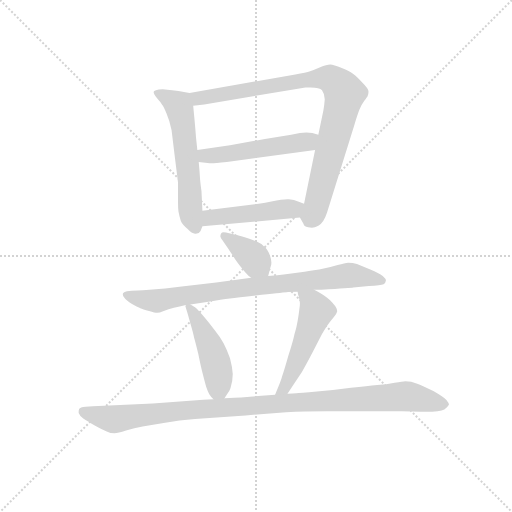
t = 0.00 s
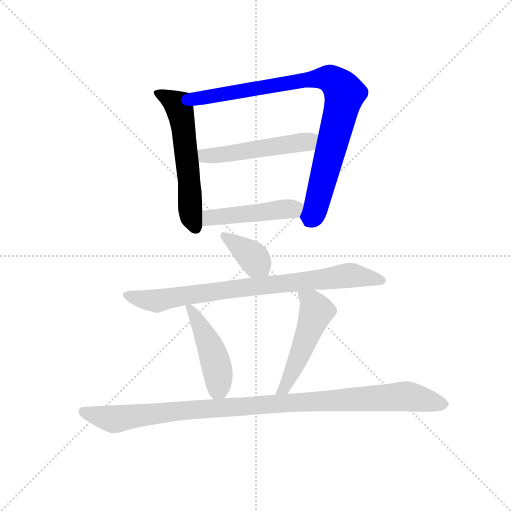
t = 1.37 s
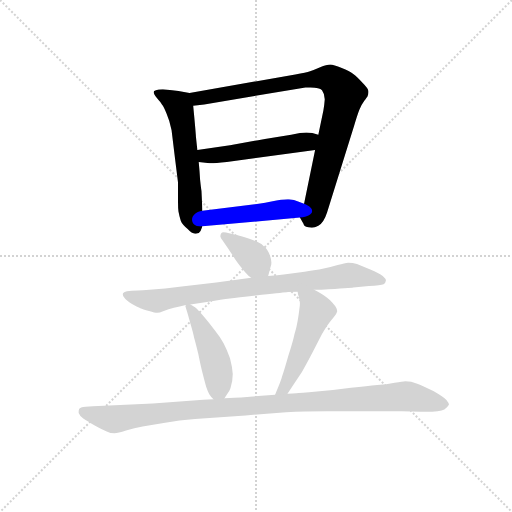
t = 2.74 s
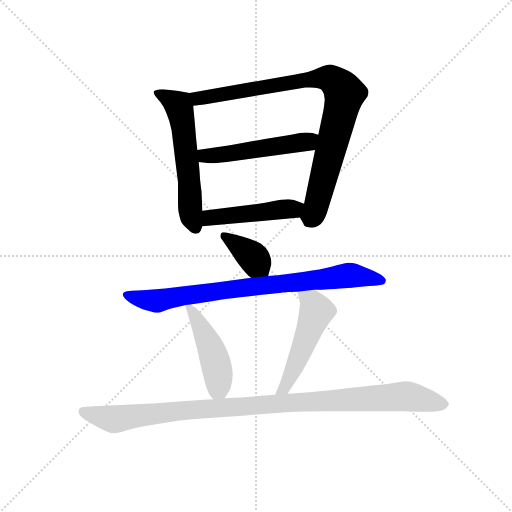
t = 4.11 s
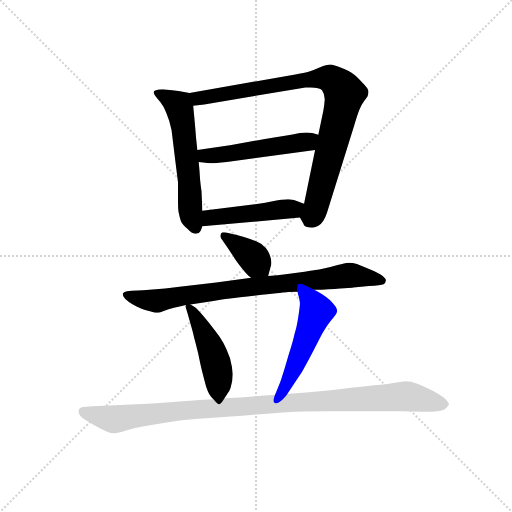
t = 5.49 s
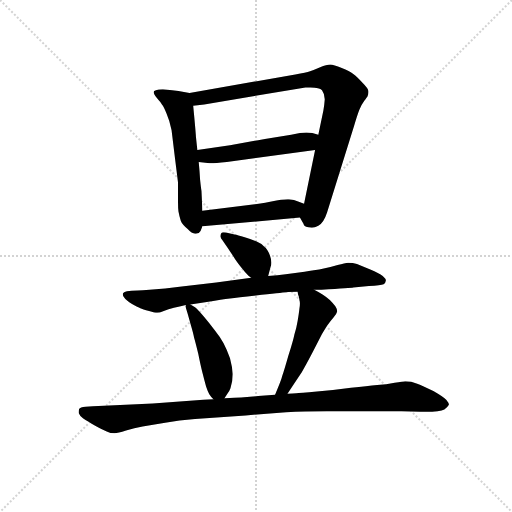
t = 6.86 s

The animated SVG that drew these frames (rendered in a browser with its animation timeline set to each time). Animation: 9 CSS @keyframes rules; one cycle of 6.86 s.

<svg version="1.1" viewBox="0 0 1024 1024" xmlns="http://www.w3.org/2000/svg">
  <g stroke="lightgray" stroke-dasharray="1,1" stroke-width="1" transform="scale(4, 4)">
    <line x1="0" y1="0" x2="256" y2="256"></line>
    <line x1="256" y1="0" x2="0" y2="256"></line>
    <line x1="128" y1="0" x2="128" y2="256"></line>
    <line x1="0" y1="128" x2="256" y2="128"></line>
  </g>
  <g transform="scale(0.92, -0.92) translate(60, -850)">
    <style type="text/css">
      
        @keyframes keyframes0 {
          from {
            stroke: blue;
            stroke-dashoffset: 581;
            stroke-width: 128;
          }
          65% {
            animation-timing-function: step-end;
            stroke: blue;
            stroke-dashoffset: 0;
            stroke-width: 128;
          }
          to {
            stroke: black;
            stroke-width: 1024;
          }
        }
        #make-me-a-hanzi-animation-0 {
          animation: keyframes0 0.7228190104166666s both;
          animation-delay: 0s;
          animation-timing-function: linear;
        }
      
        @keyframes keyframes1 {
          from {
            stroke: blue;
            stroke-dashoffset: 892;
            stroke-width: 128;
          }
          74% {
            animation-timing-function: step-end;
            stroke: blue;
            stroke-dashoffset: 0;
            stroke-width: 128;
          }
          to {
            stroke: black;
            stroke-width: 1024;
          }
        }
        #make-me-a-hanzi-animation-1 {
          animation: keyframes1 0.9759114583333334s both;
          animation-delay: 0.7228190104166666s;
          animation-timing-function: linear;
        }
      
        @keyframes keyframes2 {
          from {
            stroke: blue;
            stroke-dashoffset: 511;
            stroke-width: 128;
          }
          62% {
            animation-timing-function: step-end;
            stroke: blue;
            stroke-dashoffset: 0;
            stroke-width: 128;
          }
          to {
            stroke: black;
            stroke-width: 1024;
          }
        }
        #make-me-a-hanzi-animation-2 {
          animation: keyframes2 0.6658528645833334s both;
          animation-delay: 1.69873046875s;
          animation-timing-function: linear;
        }
      
        @keyframes keyframes3 {
          from {
            stroke: blue;
            stroke-dashoffset: 468;
            stroke-width: 128;
          }
          60% {
            animation-timing-function: step-end;
            stroke: blue;
            stroke-dashoffset: 0;
            stroke-width: 128;
          }
          to {
            stroke: black;
            stroke-width: 1024;
          }
        }
        #make-me-a-hanzi-animation-3 {
          animation: keyframes3 0.630859375s both;
          animation-delay: 2.3645833333333335s;
          animation-timing-function: linear;
        }
      
        @keyframes keyframes4 {
          from {
            stroke: blue;
            stroke-dashoffset: 378;
            stroke-width: 128;
          }
          55% {
            animation-timing-function: step-end;
            stroke: blue;
            stroke-dashoffset: 0;
            stroke-width: 128;
          }
          to {
            stroke: black;
            stroke-width: 1024;
          }
        }
        #make-me-a-hanzi-animation-4 {
          animation: keyframes4 0.5576171875s both;
          animation-delay: 2.9954427083333335s;
          animation-timing-function: linear;
        }
      
        @keyframes keyframes5 {
          from {
            stroke: blue;
            stroke-dashoffset: 816;
            stroke-width: 128;
          }
          73% {
            animation-timing-function: step-end;
            stroke: blue;
            stroke-dashoffset: 0;
            stroke-width: 128;
          }
          to {
            stroke: black;
            stroke-width: 1024;
          }
        }
        #make-me-a-hanzi-animation-5 {
          animation: keyframes5 0.9140625s both;
          animation-delay: 3.5530598958333335s;
          animation-timing-function: linear;
        }
      
        @keyframes keyframes6 {
          from {
            stroke: blue;
            stroke-dashoffset: 461;
            stroke-width: 128;
          }
          60% {
            animation-timing-function: step-end;
            stroke: blue;
            stroke-dashoffset: 0;
            stroke-width: 128;
          }
          to {
            stroke: black;
            stroke-width: 1024;
          }
        }
        #make-me-a-hanzi-animation-6 {
          animation: keyframes6 0.6251627604166666s both;
          animation-delay: 4.467122395833334s;
          animation-timing-function: linear;
        }
      
        @keyframes keyframes7 {
          from {
            stroke: blue;
            stroke-dashoffset: 508;
            stroke-width: 128;
          }
          62% {
            animation-timing-function: step-end;
            stroke: blue;
            stroke-dashoffset: 0;
            stroke-width: 128;
          }
          to {
            stroke: black;
            stroke-width: 1024;
          }
        }
        #make-me-a-hanzi-animation-7 {
          animation: keyframes7 0.6634114583333334s both;
          animation-delay: 5.092285156250001s;
          animation-timing-function: linear;
        }
      
        @keyframes keyframes8 {
          from {
            stroke: blue;
            stroke-dashoffset: 1045;
            stroke-width: 128;
          }
          77% {
            animation-timing-function: step-end;
            stroke: blue;
            stroke-dashoffset: 0;
            stroke-width: 128;
          }
          to {
            stroke: black;
            stroke-width: 1024;
          }
        }
        #make-me-a-hanzi-animation-8 {
          animation: keyframes8 1.1004231770833333s both;
          animation-delay: 5.755696614583334s;
          animation-timing-function: linear;
        }
      
    </style>
    
      <path d="M 352 648 L 328 652 Q 297 656 294 656 Q 274 655 274 650 Q 274 645 282 636 Q 290 627 292 623 Q 296 619 302 603 Q 309 587 313 567 L 320 509 L 327 453 L 327 410 Q 327 397 328 390 Q 330 379 333 370 Q 336 362 348 352 Q 357 342 364 342 L 366 342 Q 373 342 376 348 L 380 358 L 380 392 L 378 435 Q 377 440 375 459 Q 374 478 372 498 L 369 524 L 366 552 Q 365 568 360 620 C 357 647 357 647 352 648 Z" fill="lightgray"></path>
    
      <path d="M 592 377 L 600 363 Q 600 358 610 356 Q 614 355 618 355 Q 624 355 632 359 Q 644 366 651 388 L 710 577 Q 716 598 721 611 Q 726 623 732 631 Q 738 639 739 641 Q 741 645 741 649 L 741 652 Q 740 658 728 670 Q 716 683 708 689 Q 700 695 683 702 Q 665 710 658 710 Q 650 710 636 704 Q 622 698 614 695 Q 606 692 582 688 L 352 648 C 322 643 330 616 360 620 L 384 623 L 604 660 L 615 660 Q 635 660 640 654 Q 646 646 646 634 Q 645 620 643 610 L 632 557 L 625 524 L 601 407 C 595 378 590 381 592 377 Z" fill="lightgray"></path>
    
      <path d="M 372 498 L 396 495 L 399 495 Q 407 495 433 498 L 625 524 C 655 528 661 548 632 557 L 619 561 Q 614 562 606 562 Q 600 562 592 561 L 573 557 L 516 548 L 440 534 L 369 524 C 339 520 342 502 372 498 Z" fill="lightgray"></path>
    
      <path d="M 380 358 L 592 377 C 622 380 629 396 601 407 L 588 412 Q 580 416 568 417 L 565 417 Q 554 417 530 412 Q 500 406 494 406 L 380 392 C 350 388 350 355 380 358 Z" fill="lightgray"></path>
    
      <path d="M 523 250 L 528 269 Q 530 274 530 279 Q 530 286 527 294 Q 522 308 514 314 Q 508 321 498 325 Q 488 329 472 334 Q 456 339 450 340 L 438 343 Q 431 345 426 345 Q 422 345 421 343 Q 419 340 419 336 Q 420 332 424 327 L 431 317 Q 434 313 445 296 Q 456 278 465 268 Q 474 257 477 254 Q 480 250 486 246 C 510 228 516 224 523 250 Z" fill="lightgray"></path>
    
      <path d="M 623 220 L 639 220 Q 704 224 708 225 L 742 228 Q 768 230 774 232 Q 778 234 779 240 Q 779 244 772 250 Q 764 256 745 264 L 716 276 Q 707 279 697 279 Q 690 278 674 274 Q 658 269 634 264 Q 609 260 594 258 L 561 254 Q 544 252 523 250 L 486 246 L 410 236 L 335 227 Q 298 222 265 220 Q 233 218 226 218 L 216 217 Q 210 216 208 213 Q 207 212 207 210 Q 207 207 210 203 Q 214 197 227 189 Q 240 182 245 180 Q 250 178 264 174 Q 277 170 282 170 Q 286 170 296 174 Q 306 178 318 181 Q 330 184 344 187 L 354 188 L 393 194 Q 422 199 440 201 Q 458 204 509 209 Q 559 214 566 215 Q 574 216 587 216 L 623 220 Z" fill="lightgray"></path>
    
      <path d="M 344 187 L 343 184 L 348 168 L 355 143 Q 360 126 362 116 Q 365 106 371 81 Q 376 56 380 40 Q 384 24 388 10 Q 392 -2 395 -7 Q 398 -12 404 -18 C 417 -33 417 -33 428 -16 L 435 -5 Q 438 -2 441 6 Q 446 21 446 37 Q 445 52 440 71 Q 434 89 426 104 Q 418 118 406 133 Q 395 148 383 162 Q 371 176 364 182 L 354 188 C 344 194 344 194 344 187 Z" fill="lightgray"></path>
    
      <path d="M 565 -6 L 575 9 L 596 41 Q 606 58 621 87 L 640 124 Q 644 131 651 142 Q 658 152 665 160 Q 672 168 673 173 Q 673 178 669 184 Q 665 190 657 198 Q 648 205 642 209 Q 635 214 623 220 C 596 234 581 242 587 216 L 588 210 Q 590 206 591 198 Q 592 194 592 190 Q 592 185 591 180 Q 590 170 587 152 Q 584 134 580 123 Q 578 112 567 77 Q 557 42 554 34 Q 552 26 549 19 Q 546 11 538 -8 C 526 -36 548 -31 565 -6 Z" fill="lightgray"></path>
    
      <path d="M 404 -18 L 382 -19 L 272 -27 L 142 -33 L 126 -34 Q 114 -35 112 -39 Q 111 -42 111 -45 L 111 -48 Q 113 -54 121 -60 Q 130 -66 146 -75 Q 164 -85 172 -88 Q 180 -92 189 -92 Q 196 -92 214 -86 Q 232 -80 250 -77 L 299 -69 Q 329 -64 364 -61 L 474 -53 L 562 -46 Q 601 -44 650 -44 L 813 -44 L 854 -45 L 865 -45 Q 897 -45 906 -40 Q 914 -34 916 -30 Q 916 -26 910 -19 Q 903 -12 882 0 Q 860 11 847 16 Q 834 21 821 21 Q 816 20 798 18 Q 780 14 760 13 Q 739 11 703 7 Q 668 2 629 -1 Q 591 -4 584 -5 Q 578 -6 565 -6 L 538 -8 L 501 -11 L 464 -14 Q 452 -14 428 -16 L 404 -18 Z" fill="lightgray"></path>
    
    
      <clipPath id="make-me-a-hanzi-clip-0">
        <path d="M 352 648 L 328 652 Q 297 656 294 656 Q 274 655 274 650 Q 274 645 282 636 Q 290 627 292 623 Q 296 619 302 603 Q 309 587 313 567 L 320 509 L 327 453 L 327 410 Q 327 397 328 390 Q 330 379 333 370 Q 336 362 348 352 Q 357 342 364 342 L 366 342 Q 373 342 376 348 L 380 358 L 380 392 L 378 435 Q 377 440 375 459 Q 374 478 372 498 L 369 524 L 366 552 Q 365 568 360 620 C 357 647 357 647 352 648 Z"></path>
      </clipPath>
      <path clip-path="url(#make-me-a-hanzi-clip-0)" d="M 279 648 L 329 619 L 347 502 L 355 382 L 365 355" fill="none" id="make-me-a-hanzi-animation-0" stroke-dasharray="453 906" stroke-linecap="round"></path>
    
      <clipPath id="make-me-a-hanzi-clip-1">
        <path d="M 592 377 L 600 363 Q 600 358 610 356 Q 614 355 618 355 Q 624 355 632 359 Q 644 366 651 388 L 710 577 Q 716 598 721 611 Q 726 623 732 631 Q 738 639 739 641 Q 741 645 741 649 L 741 652 Q 740 658 728 670 Q 716 683 708 689 Q 700 695 683 702 Q 665 710 658 710 Q 650 710 636 704 Q 622 698 614 695 Q 606 692 582 688 L 352 648 C 322 643 330 616 360 620 L 384 623 L 604 660 L 615 660 Q 635 660 640 654 Q 646 646 646 634 Q 645 620 643 610 L 632 557 L 625 524 L 601 407 C 595 378 590 381 592 377 Z"></path>
      </clipPath>
      <path clip-path="url(#make-me-a-hanzi-clip-1)" d="M 361 643 L 371 636 L 389 638 L 638 681 L 657 679 L 675 666 L 689 645 L 687 634 L 628 403 L 619 380 L 607 381" fill="none" id="make-me-a-hanzi-animation-1" stroke-dasharray="764 1528" stroke-linecap="round"></path>
    
      <clipPath id="make-me-a-hanzi-clip-2">
        <path d="M 372 498 L 396 495 L 399 495 Q 407 495 433 498 L 625 524 C 655 528 661 548 632 557 L 619 561 Q 614 562 606 562 Q 600 562 592 561 L 573 557 L 516 548 L 440 534 L 369 524 C 339 520 342 502 372 498 Z"></path>
      </clipPath>
      <path clip-path="url(#make-me-a-hanzi-clip-2)" d="M 377 518 L 385 511 L 411 512 L 608 542 L 624 553" fill="none" id="make-me-a-hanzi-animation-2" stroke-dasharray="383 766" stroke-linecap="round"></path>
    
      <clipPath id="make-me-a-hanzi-clip-3">
        <path d="M 380 358 L 592 377 C 622 380 629 396 601 407 L 588 412 Q 580 416 568 417 L 565 417 Q 554 417 530 412 Q 500 406 494 406 L 380 392 C 350 388 350 355 380 358 Z"></path>
      </clipPath>
      <path clip-path="url(#make-me-a-hanzi-clip-3)" d="M 387 364 L 401 377 L 577 395 L 591 402" fill="none" id="make-me-a-hanzi-animation-3" stroke-dasharray="340 680" stroke-linecap="round"></path>
    
      <clipPath id="make-me-a-hanzi-clip-4">
        <path d="M 523 250 L 528 269 Q 530 274 530 279 Q 530 286 527 294 Q 522 308 514 314 Q 508 321 498 325 Q 488 329 472 334 Q 456 339 450 340 L 438 343 Q 431 345 426 345 Q 422 345 421 343 Q 419 340 419 336 Q 420 332 424 327 L 431 317 Q 434 313 445 296 Q 456 278 465 268 Q 474 257 477 254 Q 480 250 486 246 C 510 228 516 224 523 250 Z"></path>
      </clipPath>
      <path clip-path="url(#make-me-a-hanzi-clip-4)" d="M 426 338 L 488 292 L 516 257" fill="none" id="make-me-a-hanzi-animation-4" stroke-dasharray="250 500" stroke-linecap="round"></path>
    
      <clipPath id="make-me-a-hanzi-clip-5">
        <path d="M 623 220 L 639 220 Q 704 224 708 225 L 742 228 Q 768 230 774 232 Q 778 234 779 240 Q 779 244 772 250 Q 764 256 745 264 L 716 276 Q 707 279 697 279 Q 690 278 674 274 Q 658 269 634 264 Q 609 260 594 258 L 561 254 Q 544 252 523 250 L 486 246 L 410 236 L 335 227 Q 298 222 265 220 Q 233 218 226 218 L 216 217 Q 210 216 208 213 Q 207 212 207 210 Q 207 207 210 203 Q 214 197 227 189 Q 240 182 245 180 Q 250 178 264 174 Q 277 170 282 170 Q 286 170 296 174 Q 306 178 318 181 Q 330 184 344 187 L 354 188 L 393 194 Q 422 199 440 201 Q 458 204 509 209 Q 559 214 566 215 Q 574 216 587 216 L 623 220 Z"></path>
      </clipPath>
      <path clip-path="url(#make-me-a-hanzi-clip-5)" d="M 215 209 L 282 196 L 435 221 L 703 252 L 769 241" fill="none" id="make-me-a-hanzi-animation-5" stroke-dasharray="688 1376" stroke-linecap="round"></path>
    
      <clipPath id="make-me-a-hanzi-clip-6">
        <path d="M 344 187 L 343 184 L 348 168 L 355 143 Q 360 126 362 116 Q 365 106 371 81 Q 376 56 380 40 Q 384 24 388 10 Q 392 -2 395 -7 Q 398 -12 404 -18 C 417 -33 417 -33 428 -16 L 435 -5 Q 438 -2 441 6 Q 446 21 446 37 Q 445 52 440 71 Q 434 89 426 104 Q 418 118 406 133 Q 395 148 383 162 Q 371 176 364 182 L 354 188 C 344 194 344 194 344 187 Z"></path>
      </clipPath>
      <path clip-path="url(#make-me-a-hanzi-clip-6)" d="M 349 184 L 367 159 L 404 76 L 415 32 L 409 -5" fill="none" id="make-me-a-hanzi-animation-6" stroke-dasharray="333 666" stroke-linecap="round"></path>
    
      <clipPath id="make-me-a-hanzi-clip-7">
        <path d="M 565 -6 L 575 9 L 596 41 Q 606 58 621 87 L 640 124 Q 644 131 651 142 Q 658 152 665 160 Q 672 168 673 173 Q 673 178 669 184 Q 665 190 657 198 Q 648 205 642 209 Q 635 214 623 220 C 596 234 581 242 587 216 L 588 210 Q 590 206 591 198 Q 592 194 592 190 Q 592 185 591 180 Q 590 170 587 152 Q 584 134 580 123 Q 578 112 567 77 Q 557 42 554 34 Q 552 26 549 19 Q 546 11 538 -8 C 526 -36 548 -31 565 -6 Z"></path>
      </clipPath>
      <path clip-path="url(#make-me-a-hanzi-clip-7)" d="M 593 214 L 618 193 L 628 173 L 582 55 L 557 5 L 544 -1" fill="none" id="make-me-a-hanzi-animation-7" stroke-dasharray="380 760" stroke-linecap="round"></path>
    
      <clipPath id="make-me-a-hanzi-clip-8">
        <path d="M 404 -18 L 382 -19 L 272 -27 L 142 -33 L 126 -34 Q 114 -35 112 -39 Q 111 -42 111 -45 L 111 -48 Q 113 -54 121 -60 Q 130 -66 146 -75 Q 164 -85 172 -88 Q 180 -92 189 -92 Q 196 -92 214 -86 Q 232 -80 250 -77 L 299 -69 Q 329 -64 364 -61 L 474 -53 L 562 -46 Q 601 -44 650 -44 L 813 -44 L 854 -45 L 865 -45 Q 897 -45 906 -40 Q 914 -34 916 -30 Q 916 -26 910 -19 Q 903 -12 882 0 Q 860 11 847 16 Q 834 21 821 21 Q 816 20 798 18 Q 780 14 760 13 Q 739 11 703 7 Q 668 2 629 -1 Q 591 -4 584 -5 Q 578 -6 565 -6 L 538 -8 L 501 -11 L 464 -14 Q 452 -14 428 -16 L 404 -18 Z"></path>
      </clipPath>
      <path clip-path="url(#make-me-a-hanzi-clip-8)" d="M 122 -44 L 186 -61 L 360 -40 L 821 -12 L 905 -29" fill="none" id="make-me-a-hanzi-animation-8" stroke-dasharray="917 1834" stroke-linecap="round"></path>
    
  </g>
</svg>
